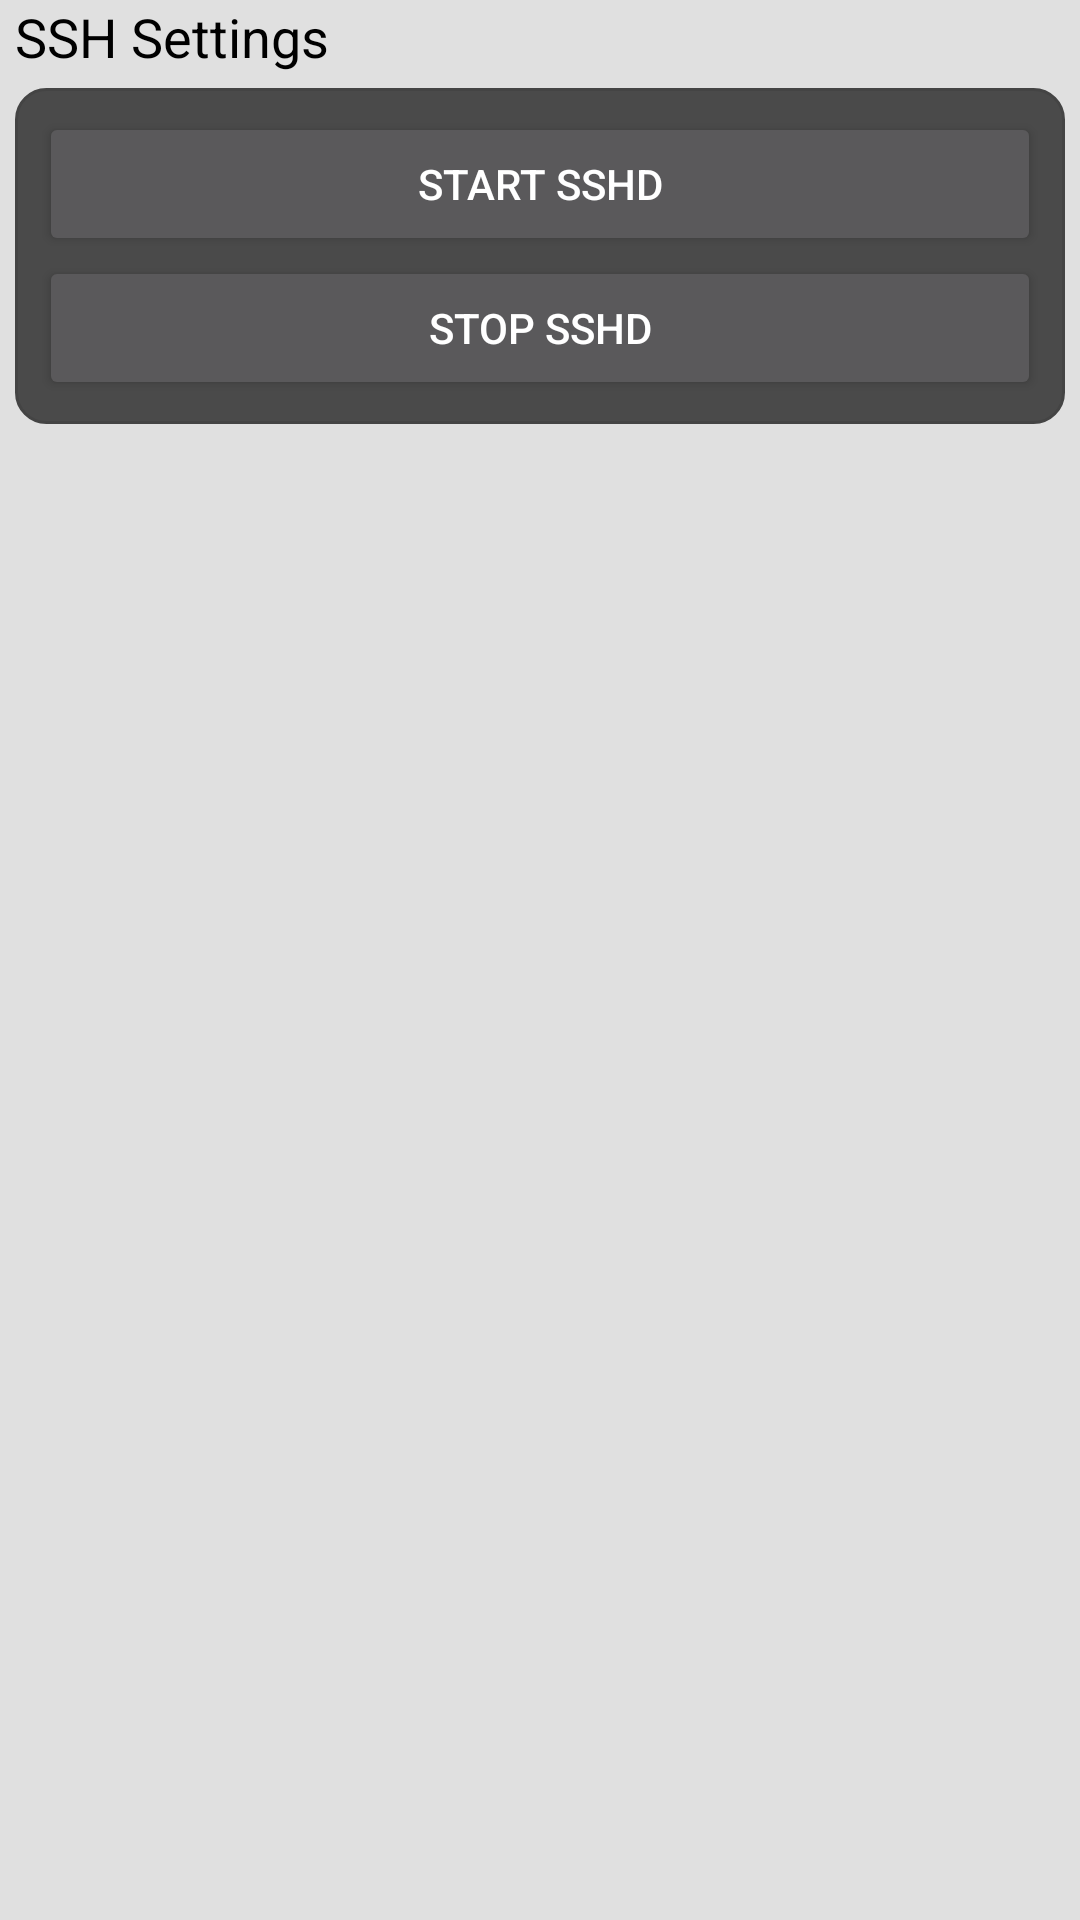

Layout XML and referenced resources for this Android screen:
<!-- AndroidManifest.xml: application theme Theme.Styled -->
<!-- res/layout/settings.xml -->
<?xml version="1.0" encoding="utf-8"?>
<LinearLayout xmlns:android="http://schemas.android.com/apk/res/android"
    android:layout_width="fill_parent"
    android:layout_height="fill_parent"
    android:background="#E0E0E0"
    android:orientation="vertical">

    <TextView
        android:layout_width="fill_parent"
        android:layout_height="wrap_content"
        android:text="SSH Settings"
        android:textColor="#000000"
        android:textSize="18sp"
        android:layout_marginLeft="5dp" />

    <LinearLayout
        android:layout_width="fill_parent"
        android:layout_height="wrap_content"
        android:orientation="vertical"
        android:background="@drawable/bg_content_box"
        android:layout_margin="5dp">

        <Button
            android:id="@+id/startSshdButton"
            android:layout_width="fill_parent"
            android:layout_height="wrap_content"
            android:text="Start SSHd"
            android:gravity="center" />

        <Button
            android:id="@+id/stopSshdButton"
            android:layout_width="fill_parent"
            android:layout_height="wrap_content"
            android:text="Stop SSHd"
            android:gravity="center" />

    </LinearLayout>
</LinearLayout>
<!-- resources referenced by this layout -->
<resources>
  <!-- drawable bg_content_box (drawable) -->
  <?xml version="1.0" encoding="utf-8"?>
  <shape xmlns:android="http://schemas.android.com/apk/res/android"
      android:shape="rectangle">
  
      <corners android:radius="10dp" />
  
      <stroke
          android:width="1dp"
          android:color="#444444" />
  
      <solid android:color="#AA000000" />
  
      <padding
          android:left="8dp"
          android:top="8dp"
          android:right="8dp"
          android:bottom="8dp" />
  
  </shape>
  <style name="Theme.Styled" parent="Theme.AppCompat">
      </style>
</resources>
